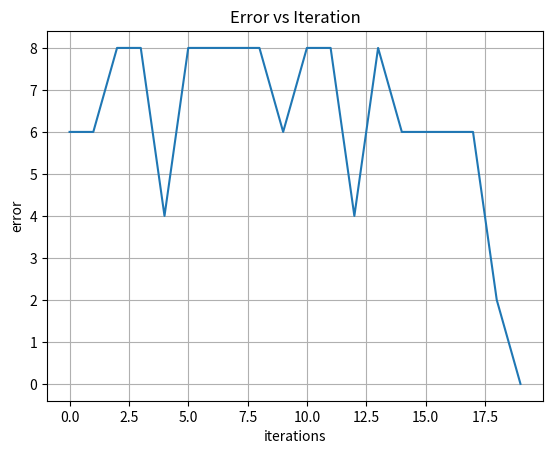

Reproduce this figure in Python.
# -*- coding: utf-8 -*-
"""
Created on Fri Sep 21 07:33:13 2018

@author: olhartin@asu.edu
"""
## https://maviccprp.github.io/a-perceptron-in-just-a-few-lines-of-python-code/
## implement fusion p99 100 MLR Watt
import numpy as np
import matplotlib.pyplot as plt
##
##  multi classification linear
##
## observations for 3 variables x0, x1, x2
## 3 features
X = np.array([
    [-2,4,-1],
    [4,1,-1],
    [1, 6, -1],
    [2, 4, -1],
    [6, 2, -1],
    [6, 1, -1],
])
## target 3 possible classifications
Y = np.array([
    [1, -1, -1],
    [1, -1, -1],
    [-1, 1, -1],
    [-1, 1, -1],
    [-1, -1, 1],
    [-1, -1, 1],
])
## argmax
def argmax(V,m):
    maxV = np.max(V)
    VV = np.copy(V)
    j=0
    for v in V:
        if (v==maxV and v!=0.0):
            VV[j] = 1.0
            j+=1
        else:
            VV[j] = -1.0
            j+=1
    return(VV)
##      rescale from 0 or 1 to -1 or 1
def rescale(V):
##    V = V*2-1
    return(V)
##  our perceptron - stochastic gradient descent
def perceptron_sgd(X, Y, eta):
    samples = len(Y[:,0])
    classifications = len(Y[0])
    features = len(X[0])
    print(' Samples ', samples, ' Classifictions ', classifications, ' Features ', features)
##      weight for each feature
##      and each classificaition type
    w = np.zeros((features,classifications),float)
    epochs = 20
    errors = []
    error = np.zeros(classifications,float)
    for t in range(epochs):
        total_error = 0.0
##      each sample or observation
        for i, x in enumerate(X):
##              will be neg if there is a missclassification
##              x dot w is the pred of y, times y give pos or neg sign 
##              to drive the weight higher or lower
##              multi classification through fusion
            for j in range(classifications):
                error[j] = np.dot(X[i],w[j])
##              error vector
            error = argmax(error,1)
##              error will be 1 for the classification
##                -1 for the missed classification
            for j in range(classifications):
                error[j] *= rescale(Y[i,j])
                if (error[j] <= 0):
                    dw = X[i] * Y[i,j]
                    w[j] += eta*dw
                    total_error += error[j]
##                  print(' Epoch ', t, ' dw ', dw,' w ', w, ' error ', error)
##        print(' epoch ', t,' w ', w,'\n')
##        for i, x in enumberate(X)
        errors.append(total_error*-1)
    print(' Epochs ', t) 
    print(' eta ', eta)
    plt.plot(errors)
    plt.title('Error vs Iteration')
    plt.xlabel('iterations')
    plt.ylabel('error')
    plt.grid()
    plt.show()
    print(' final weights \n', w)

    return w
##
##
classifications = len(Y[0])
samples = len(Y[:,0])
## run perceptron
W = perceptron_sgd(X,Y,1)
## Binarizer creates a transform that binary at threshold, in this case 0.0
Ypred = np.zeros((samples,classifications),float)
error_total = 0.0
for i, x in enumerate(X):
    for j in range(classifications):
##        print(i,X[i],j,W[j])
        Ypred[i,j] = np.dot(X[i],W[j])
##        print(i,j,Ypred[i,j],Y[i])
    Ypred[i] = argmax(Ypred[i],1)
    error = Ypred[i] - Y[i]
    error_total += error
    print(' Sample ', i, ' Error ', error)
print(' Total Error ', error_total)
print(W)